Labelled photos from "tests", an image-classification folder in Sebubu/pilztrainer. The possible labels are: birkenpilz, eselsohr.

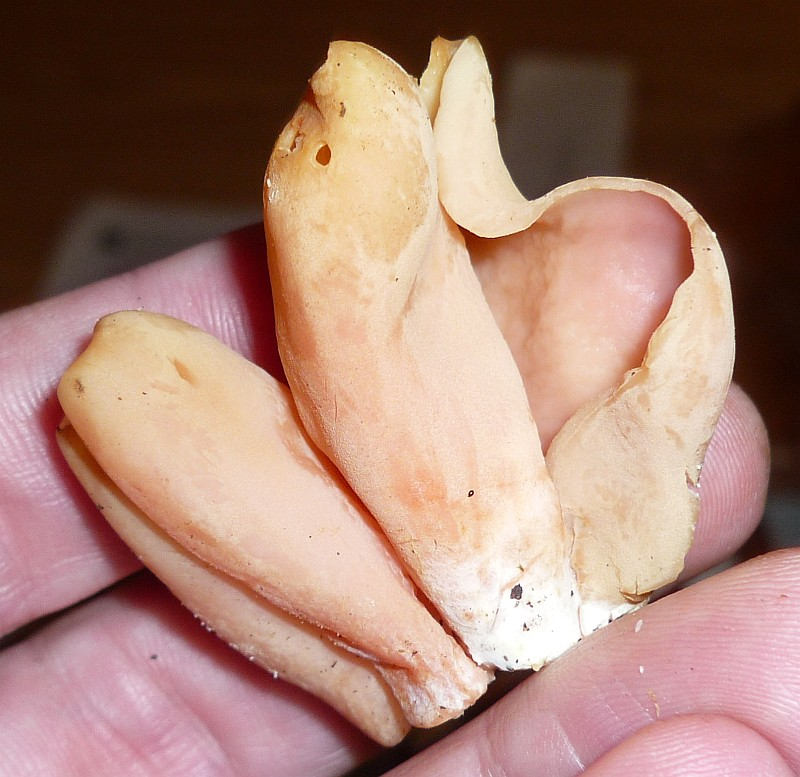
Label: eselsohr

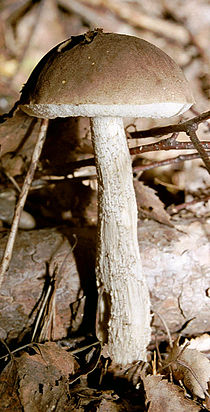
Label: birkenpilz

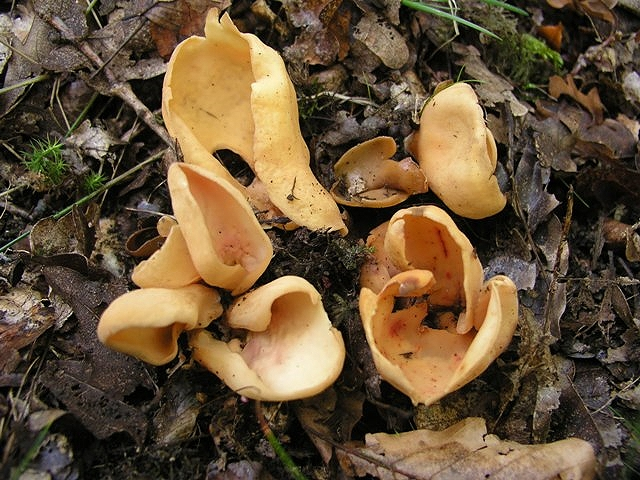
Label: eselsohr

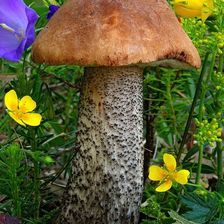
Label: birkenpilz

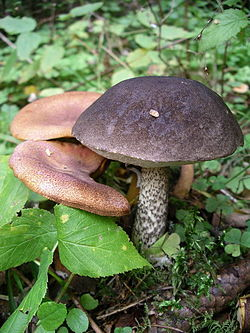
Label: birkenpilz
